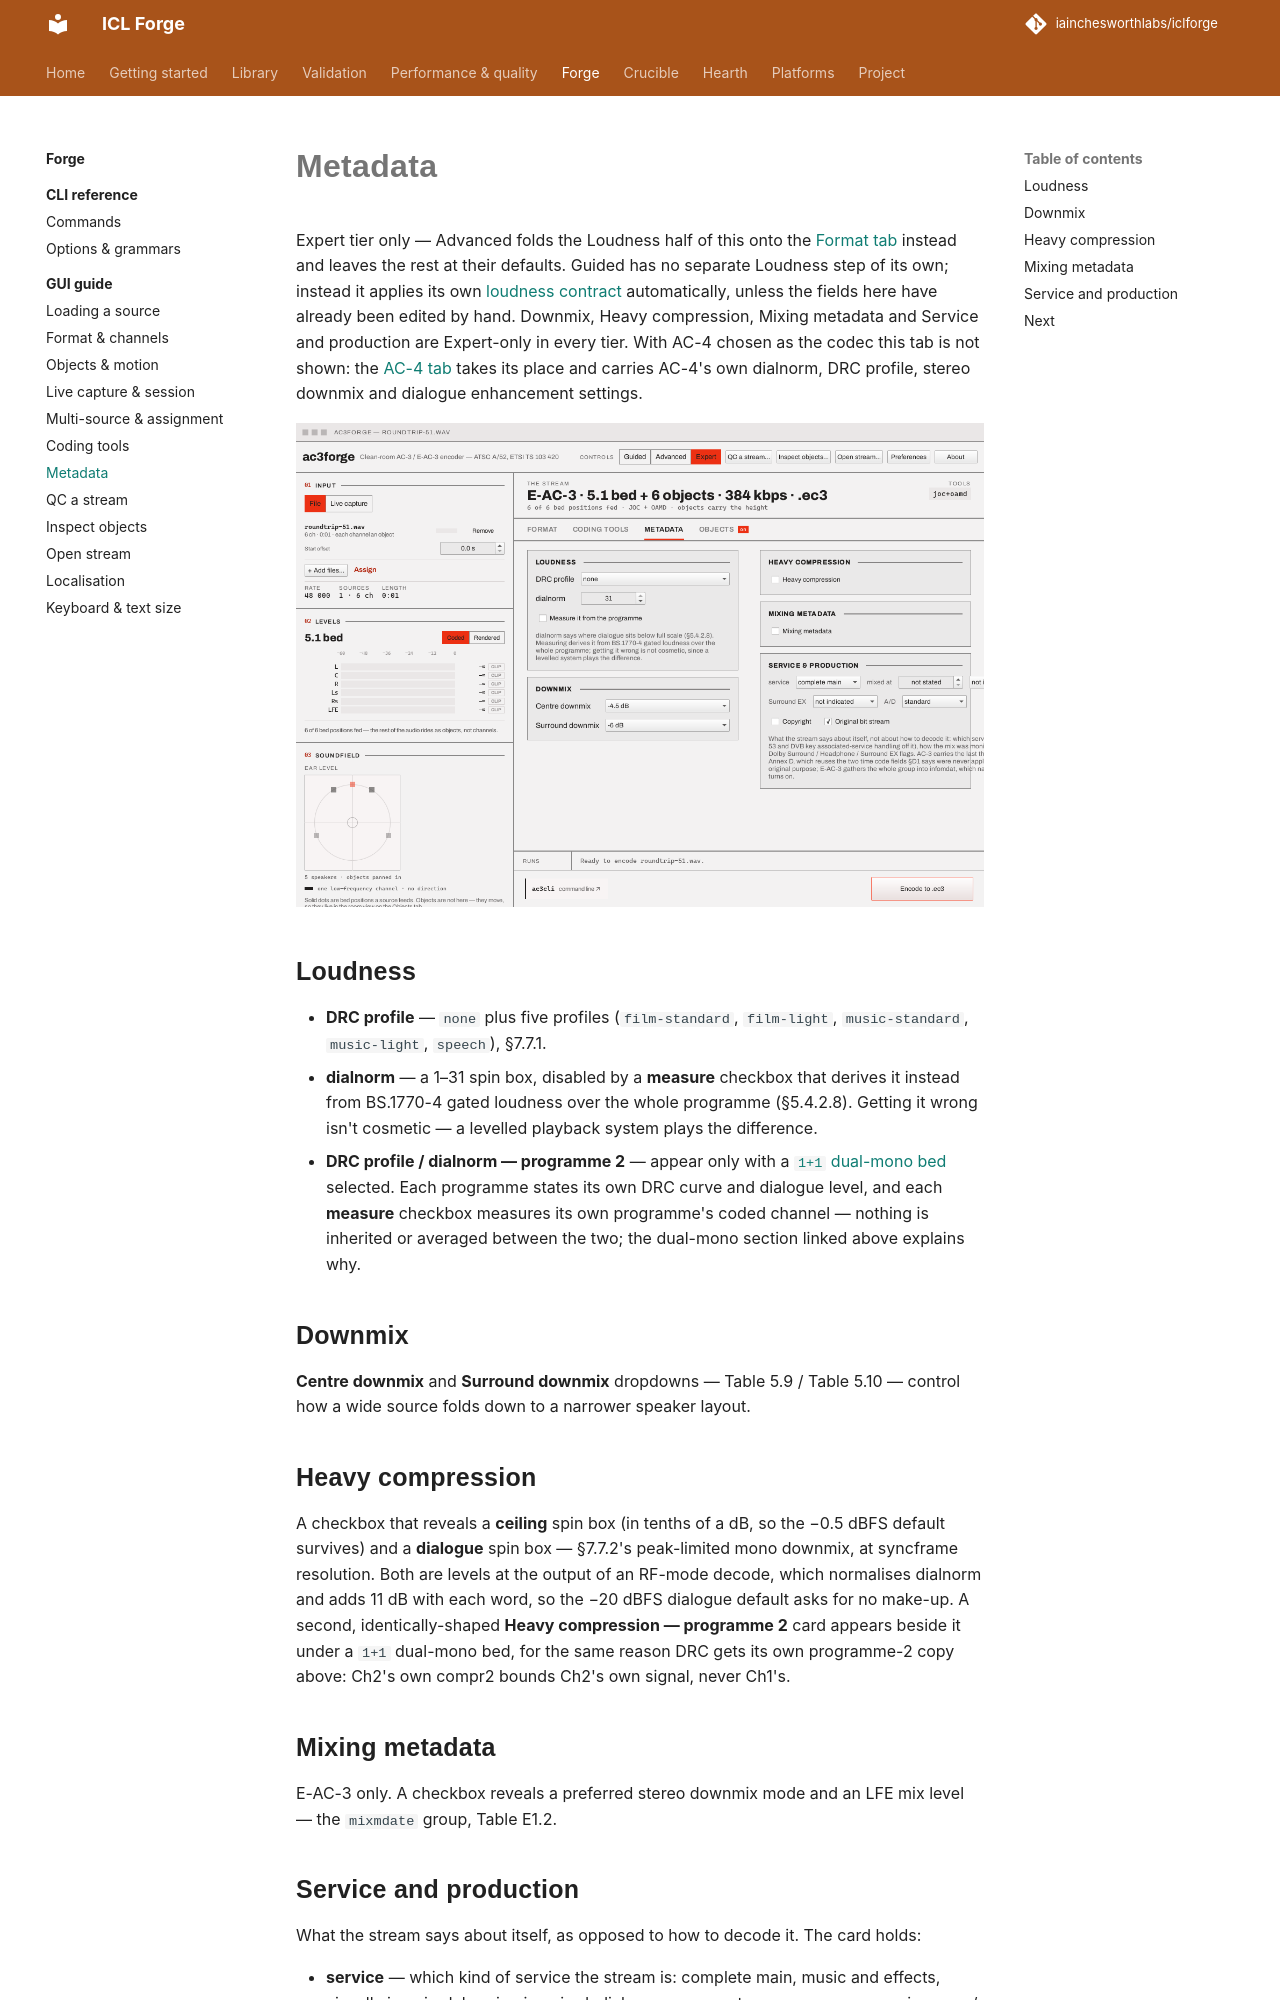

repository: iainchesworthlabs/ac3forge · page: forge/gui/metadata/index.html · generator: mkdocs

# Metadata

Expert tier only — Advanced folds the Loudness half of this onto the
[Format tab](format-and-channels.md#presets-codec-bit-rate-container) instead and leaves the rest
at their defaults. Guided has no separate Loudness step of its own; instead it applies its own
[loudness contract](index.md#the-loudness-contract) automatically, unless the fields here have
already been edited by hand. Downmix, Heavy compression, Mixing metadata and Service and
production are Expert-only in every tier. With AC-4 chosen as the codec this tab is not shown: the
[AC-4 tab](format-and-channels.md#ac-4) takes its place and carries AC-4's own dialnorm, DRC
profile, stereo downmix and dialogue enhancement settings.

![Metadata tab: Loudness, Downmix, Heavy compression, Mixing metadata, Service and production](screenshots/metadata-tab.png)

## Loudness

- **DRC profile** — `none` plus five profiles (`film-standard`, `film-light`, `music-standard`,
  `music-light`, `speech`), §7.7.1.
- **dialnorm** — a 1–31 spin box, disabled by a **measure** checkbox that derives it instead from
  BS.1770-4 gated loudness over the whole programme (§5.4.2.8). Getting it wrong isn't cosmetic —
  a levelled playback system plays the difference.
- **DRC profile / dialnorm — programme 2** — appear only with a
  [`1+1` dual-mono bed](format-and-channels.md#dual-mono) selected. Each programme states its own
  DRC curve and dialogue level, and each **measure** checkbox measures its own programme's coded
  channel — nothing is inherited or averaged between the two; the dual-mono section linked above
  explains why.

## Downmix

**Centre downmix** and **Surround downmix** dropdowns — Table 5.9 / Table 5.10 — control how a
wide source folds down to a narrower speaker layout.

## Heavy compression

A checkbox that reveals a **ceiling** spin box (in tenths of a dB, so the −0.5 dBFS default
survives) and a **dialogue** spin box — §7.7.2's peak-limited mono downmix, at syncframe
resolution. Both are levels at the output of an RF-mode decode, which normalises dialnorm and adds
11 dB with each word, so the −20 dBFS dialogue default asks for no make-up. A second,
identically-shaped **Heavy compression — programme 2** card appears beside
it under a `1+1` dual-mono bed, for the same reason DRC gets its own programme-2 copy above: Ch2's
own compr2 bounds Ch2's own signal, never Ch1's.

## Mixing metadata

E-AC-3 only. A checkbox reveals a preferred stereo downmix mode and an LFE mix level — the
`mixmdate` group, Table E1.2.
